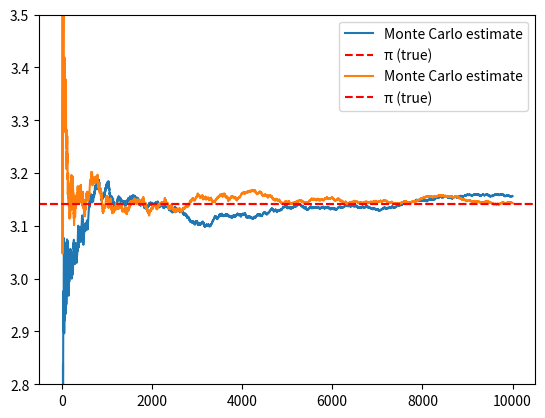

Source code (Python): (Note: this script raises an exception after producing the figure.)


import numpy as np
import matplotlib.pyplot as plt

value_circle = []

N = 10000
count_inside = 0;
count_total = 0;
for i in range(N):
    x = np.random.random()
    y = np.random.random()
    if x*x + y*y < 1:
        count_inside += 1
    count_total += 1
    value_circle.append( count_inside/count_total * 4)


plt.plot(value_circle, label='Monte Carlo estimate')
plt.axhline(y=np.pi, color='r', linestyle='--', linewidth=1.5, label='π (true)')
plt.ylim(2.80, 3.50)
plt.legend()
plt.show()
print(value_circle[-1])


import numpy as np
import matplotlib.pyplot as plt

N = 10000
rng = np.random.default_rng(seed=67)
x = rng.random(N)
y = rng.random(N)

inside = (x*x + y*y) < 1  # boolean array for points indie
cum_inside = np.cumsum(inside)  # cum ???? cumulative sum based on boolean inside values
trials = np.arange(1, N+1)
value_circle = 4 * (cum_inside / trials)  # dividing inside points by total points

plt.plot(value_circle, label='Monte Carlo estimate')
plt.axhline(y=np.pi, color='r', linestyle='--', linewidth=1.5, label='π (true)')
plt.ylim(2.80, 3.50)
plt.legend()
plt.show()
print(value_circle[-1])

def riemann_sphere_volume_iterative(dimension =10, N_per_dim=4):
    """
    Compute n-sphere volume using Riemann sum WITHOUT meshgrid.
    Iterates through grid points one at a time.
    Still impractical for dimension > 6 due to exponential number of iterations.
    """
    dx = 2.0 / N_per_dim  # Step size in each dimension
    volume_element = dx ** dimension

    # Total number of iterations needed
    total_points = N_per_dim ** dimension
    print(f"Total evaluations needed: {total_points:,}")

    inside_count = 0

    # Generate all combinations of indices iteratively
    for i in range(total_points):
        # Convert linear index to multi-dimensional coordinates
        coords = []
        temp = i
        for _ in range(dimension):
            coords.append(temp % N_per_dim)
            temp //= N_per_dim

        # Convert indices to actual coordinates in [-1, 1]
        point = np.array([(c + 0.5) * dx - 1.0 for c in coords])

        # Check if inside unit sphere
        r_squared = np.sum(point ** 2)
        if r_squared <= 1.0:
            inside_count += 1

    volume = inside_count * volume_element
    return volume

N = 1000000
dimension = 10

def N_dim_Sphere(N, dimension):
    rng = np.random.default_rng(seed=70)
    points = rng.random((N, dimension))

    # x^2 + y^2 .... so on needs to be done so we do this
    points = points*points
    r = np.sum(points, axis=1)
    inside = np.where(r <= 1, 1, 0)
    cum_inside_me = np.cumsum(inside)
    trials_ndim = np.arange(1, N+1)
    value_circle = (2**dimension) * (cum_inside_me/ trials_ndim)
    print(f"Monte Carlo Estimate: {value_circle[-1]:.5f}")

    true_value = (np.pi**(dimension/2)) / math.gamma(dimension/2 + 1)  # π^{d/2}/Γ(d/2+1)
    print(f"True Value: {true_value:.5f}")

    plt.figure(figsize=(12, 6))
    plt.plot(value_circle, label='Monte Carlo estimate', linewidth=1)
    plt.axhline(y=true_value, color='r', linestyle='--', linewidth=1.5, label=f'True ({true_value:.5f}) for {dimension}D-Sphere')
    plt.ylim(round(true_value-0.5, 1), round(true_value+0.5, 1))
    plt.legend()
    plt.show()




N_dim_Sphere(N, dimension)
riemann_sphere_volume_iterative() # Don't increase points per dimension above 5 ( it won't run )

from time import time

def function(x):
    return np.exp(x)

def simpson(f, n, a, b):
    if n % 2 == 1:
        raise ValueError("n must be even for Simpson's rule")
    h = (b - a) / n
    x = np.linspace(a, b, n + 1)
    y = f(x)
    integer = h / 3 * (y[0] + y[-1] + 4 * np.sum(y[1:-1:2]) + 2 * np.sum(y[2:-2:2]))
    return integer

def Monte_Carlo_Integration(f, x_lim: np.ndarray, y_lim: np.ndarray, N: int = 10000, seed: int = 42):
    np.random.seed(seed)
    # Start Method
    start_time = time()
    points = np.random.random((N, 2))

    # Making Random Points go into range of x_lim and y_lim
    points[:, 0] *= x_lim[1] - x_lim[0]
    points[:, 1] *= y_lim[1] - y_lim[0]
    points[:, 0] += x_lim[0]
    points[:, 1] += y_lim[0]

    f_points = f(points[:, 0]) # Array of evaluated values on given random points

    positive_region = (f_points >= 0) & (points[:, 1] >= 0) & (points[:, 1] <= f_points)
    negative_region = (f_points < 0) & (points[:, 1] < 0) & (points[:, 1] >= f_points)

    point_contributions = positive_region.astype(int) - negative_region.astype(int)

    cumulative_contributions = np.cumsum(point_contributions)

    # Running estimate at each iteration
    box_area = (x_lim[1] - x_lim[0]) * (y_lim[1] - y_lim[0])
    iterations = np.arange(1, N + 1)
    convergence = (cumulative_contributions / iterations) * box_area
    end_time = time()
    print(f"Monte Carlo Integration Complete: {end_time - start_time:.6f} seconds")

    # Analytical Answer using Simpson Method
    start_time = time()
    integral_analytical = simpson(f, N, x_lim[0], x_lim[1])
    end_time = time()
    print(f"Integral Analytical: {end_time - start_time:.6f} seconds")

    # Plotting
    plt.figure(figsize=(12, 5))
    plt.plot(iterations, convergence, label='Monte Carlo estimate', linewidth=1)
    plt.axhline(y=integral_analytical, color='r', linestyle='--', linewidth=1.5, label=f'True Value ({integral_analytical:.5f}) for Integral')
    plt.legend()
    plt.grid(True, linestyle='--')
    plt.show()

    return convergence[-1]

limits_x = np.array([0, 3*np.pi/2])
limits_y = np.array([np.exp(0), np.exp(3*np.pi/2)])
N = 10000
seed = 67
print(f"Monte Carlo: {Monte_Carlo_Integration(function, limits_x, limits_y, N, seed):.5f}")
print(f"Simpson : {simpson(function, N, limits_x[0], limits_x[1]):.5f}")


import numpy as np
import matplotlib.pyplot as plt

N = 1000000
x = np.random.rand(N)

y = np.arccos(1.0-x)
plt.hist(y, bins=100)
plt.show()
plt.clf()
counts, bins = np.histogram(y, bins=50)
delta = bins[1]-bins[0]
print(bins)
print(counts)
pdf = (counts/N)/delta # ( count / N ) * 1 / dy
bin_mid = (bins[:-1]+bins[1:])/2

plt.bar(bins[1:], bin_mid)
plt.show()
plt.clf()

plt.stairs(bin_mid, bins)
plt.show()
plt.clf()

plt.plot(bin_mid, pdf)
plt.plot(bin_mid, np.sin(bin_mid))
plt.show()

# Closed form transformation
N = 1000000
x = np.random.rand(N)             # Uniform [0, 1)
y = np.arccos(1 - x)              # Inverse transform sampling
plt.hist(y, bins=100, density=True, alpha=0.6, label='Sampled')
plt.plot(np.linspace(0, np.pi/2, 100), np.sin(np.linspace(0, np.pi/2, 100))/1, 'r-', lw=2, label='sin(y)')
plt.legend(); plt.show()


import numpy as np
import matplotlib.pyplot as plt

N = 100000

x_1 = np.random.rand(N)
x_2 = np.random.rand(N)

r = np.sqrt(-2*np.log(x_1))
theta = 2*np.pi*x_2

y_1 = r * np.cos(theta)
y_2 = r * np.sin(theta)

normal = lambda x: np.exp(-x**2/2)/(np.sqrt(2*np.pi))
compare = np.linspace(-3, 3, N)

counts1, bins1 = np.histogram(y_1, bins=50)
deltax1 = bins1[1]-bins1[0]
pdf1 = (counts1/N)/deltax1
bin_mid1 = (bins1[:-1]+bins1[1:])/2

counts2, bins2 = np.histogram(y_2, bins=50)
deltax2 = bins2[1]-bins2[0]
pdf2 = (counts2/N)/deltax2
bin_mid2 = (bins2[:-1]+bins2[1:])/2

plt.hist(y_1, bins=50, alpha=0.5, label='cos', color='r')
plt.hist(y_2, bins=50, alpha=0.5, label='sin', color='g')
plt.legend()
plt.show()
plt.clf()

plt.plot(bin_mid1, pdf1, label='cos', color='r', alpha = 0.5)
plt.plot(compare, normal(compare), label='normal', color='b')
plt.plot(bin_mid2, pdf2, label='sin', color='g', alpha = 0.5)
plt.plot(compare, normal(compare), label='normal', color='b')
plt.legend()
plt.show()
plt.clf()

import numpy as np
import matplotlib.pyplot as plt

N = 100000
sigma = 5
mu = 2

x_1 = np.random.rand(N)
x_2 = np.random.rand(N)

r = sigma * np.sqrt(-2 * np.log(x_1))
theta = 2 * np.pi * x_2

u = r * np.cos(theta)
v = r * np.sin(theta)

y_1 = mu + u
y_2 = mu + v

normal = lambda x: np.exp(-x ** 2 / 2) / (np.sqrt(2 * np.pi))
compare = np.linspace(-3, 3, N)

counts1, bins1 = np.histogram(y_1, bins=50)
deltax1 = bins1[1] - bins1[0]
pdf1 = (counts1 / N) / deltax1
bin_mid1 = (bins1[:-1] + bins1[1:]) / 2

counts2, bins2 = np.histogram(y_2, bins=50)
deltax2 = bins2[1] - bins2[0]
pdf2 = (counts2 / N) / deltax2
bin_mid2 = (bins2[:-1] + bins2[1:]) / 2

plt.hist(y_1, bins=50, alpha=0.5, label='cos', color='r')
plt.hist(y_2, bins=50, alpha=0.5, label='sin', color='g')
plt.legend()
plt.show()
plt.clf()

plt.plot(bin_mid1, pdf1, label='cos', color='r', alpha=0.5)
plt.plot(compare, normal(compare), label='normal', color='b')
plt.plot(bin_mid2, pdf2, label='sin', color='g', alpha=0.5)
plt.plot(compare, normal(compare), label='normal', color='b')
plt.legend()
plt.show()
plt.clf()

import numpy as np
import matplotlib.pyplot as plt

# Initialize parameters
n_samples = 100000  # total number of samples to generate
samples = []  # list to store accepted samples
x_current = 0.5  # start point in the middle of [0,1]
sigma = 0.1  # proposal step size (standard deviation)

# Run the Metropolis algorithm
for i in range(n_samples):
    # Propose a new candidate from a normal distribution centered at current x
    x_proposed = x_current + np.random.normal(0, sigma)

    # Reflect if the proposed value goes out of [0,1] (to stay within bounds)
    if x_proposed < 0:
        x_proposed = -x_proposed
    elif x_proposed > 1:
        x_proposed = 2 - x_proposed

    # Compute acceptance ratio (unnormalized)
    p_current = - np.sin(x_current) * np.log(x_current)
    p_proposed = - np.sin(x_proposed) * np.log(x_proposed)

    # Avoid divide-by-zero errors
    if p_current == 0:
        acceptance_ratio = 1
    else:
        acceptance_ratio = p_proposed / p_current

    # Accept or reject based on Metropolis criterion
    if np.random.rand() < min(1, acceptance_ratio):
        x_current = x_proposed  # accept move

    # Store the current sample
    samples.append(x_current)

# Convert to NumPy array for analysis
samples = np.array(samples)

# Plot the sampled distribution
plt.figure(figsize=(8, 5))
plt.hist(samples, bins=100, density=True, alpha=0.6, color='skyblue', label='Sampled distribution')

# Plot the true (unnormalized) function for comparison
x = np.linspace(0.001, 0.999, 500)
norm_const = np.trapezoid(-np.sin(x)*np.log(x), x)
plt.plot(x, -np.sin(x)*np.log(x) / norm_const, 'r-', lw=2, label='True (normalized) function')
plt.xlabel('x')
plt.ylabel('Probability density')
plt.legend()
plt.title('Sampling from f(x) = -sin(x) ln(x) using Metropolis algorithm')
plt.show()
